Photos from the image-classification dataset "processed" in the GitHub repository emilianoagostini14/TP-ClasificadordeComponentes. Its 4 classes are: ceramic capacitor, electrolytic capacitor, LED, resistencia.

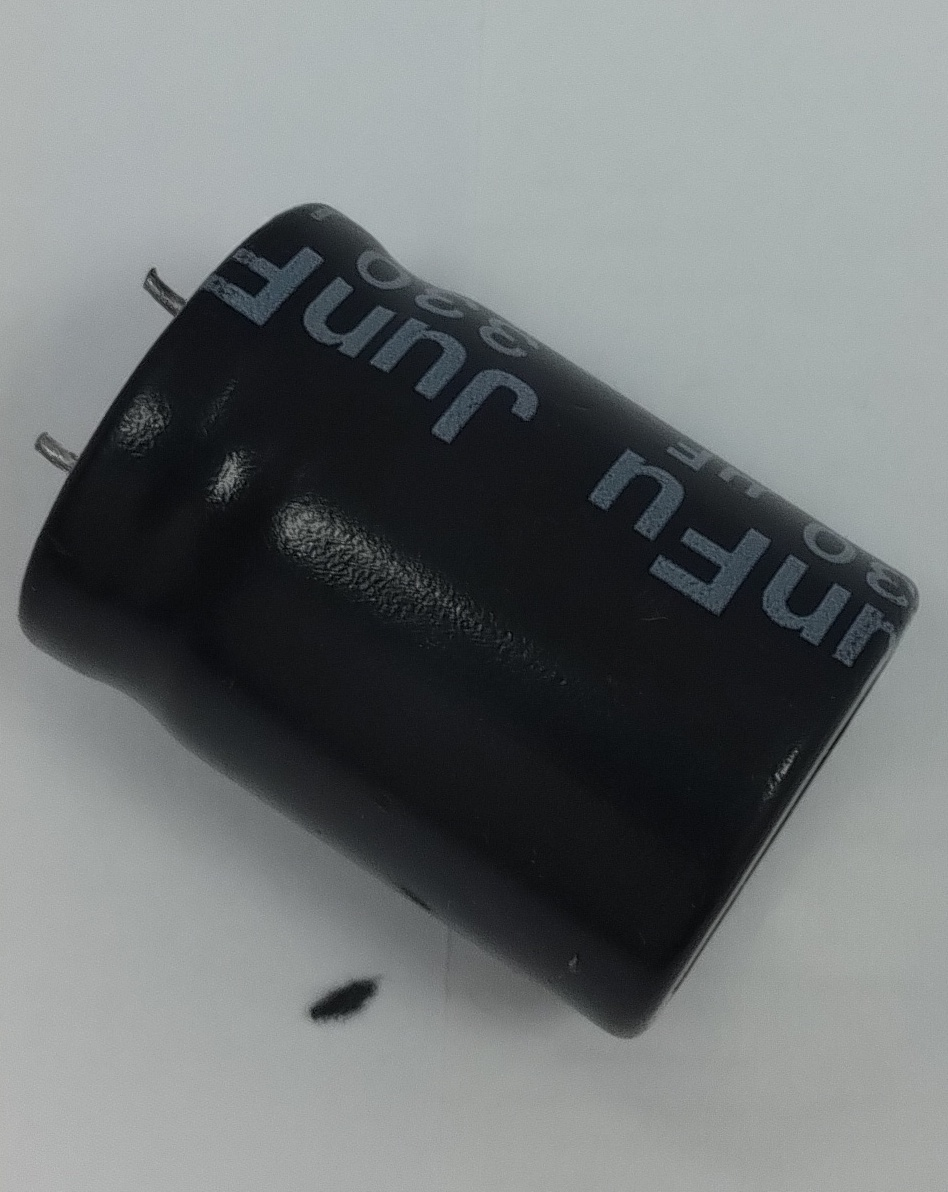
Label: electrolytic capacitor

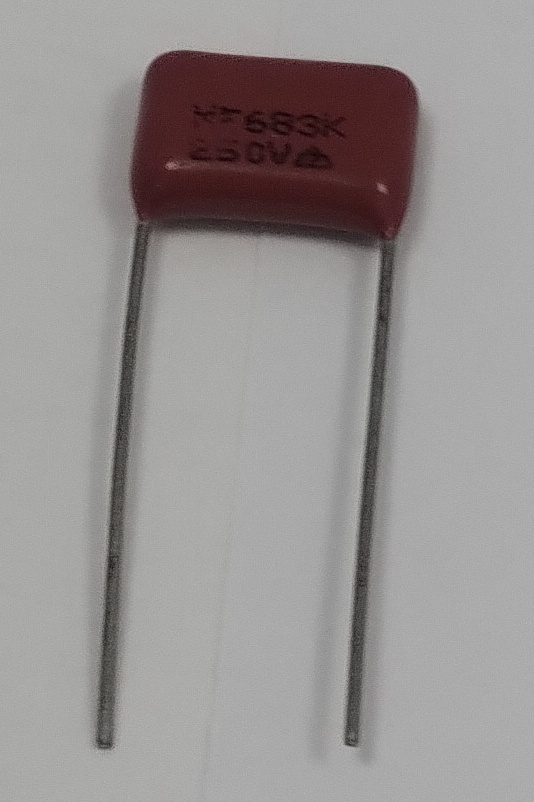
Label: ceramic capacitor

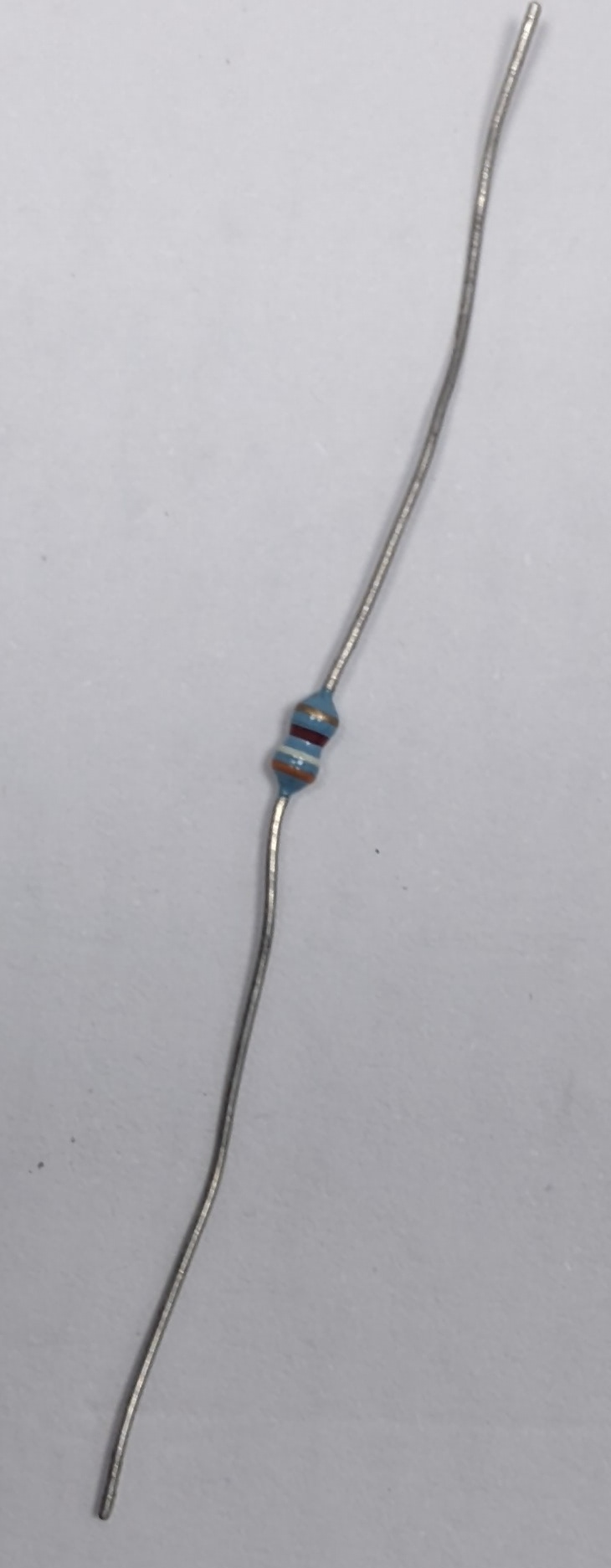
Label: resistencia

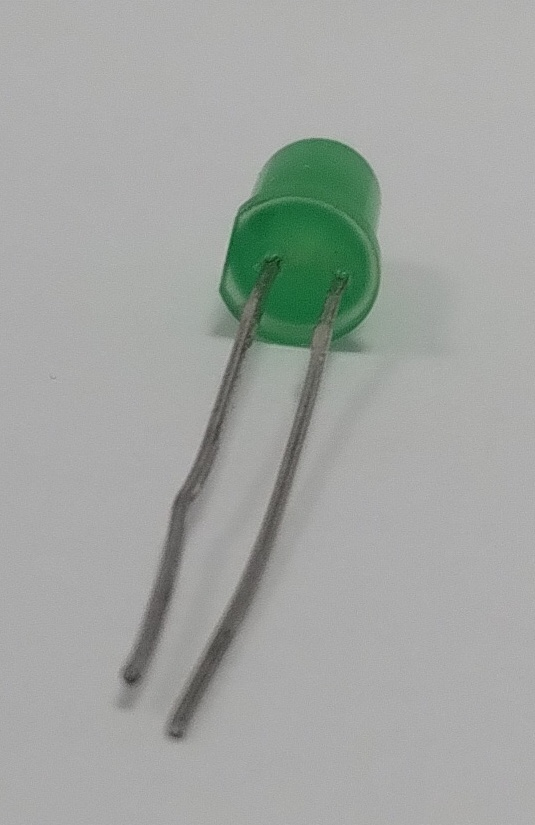
Label: LED

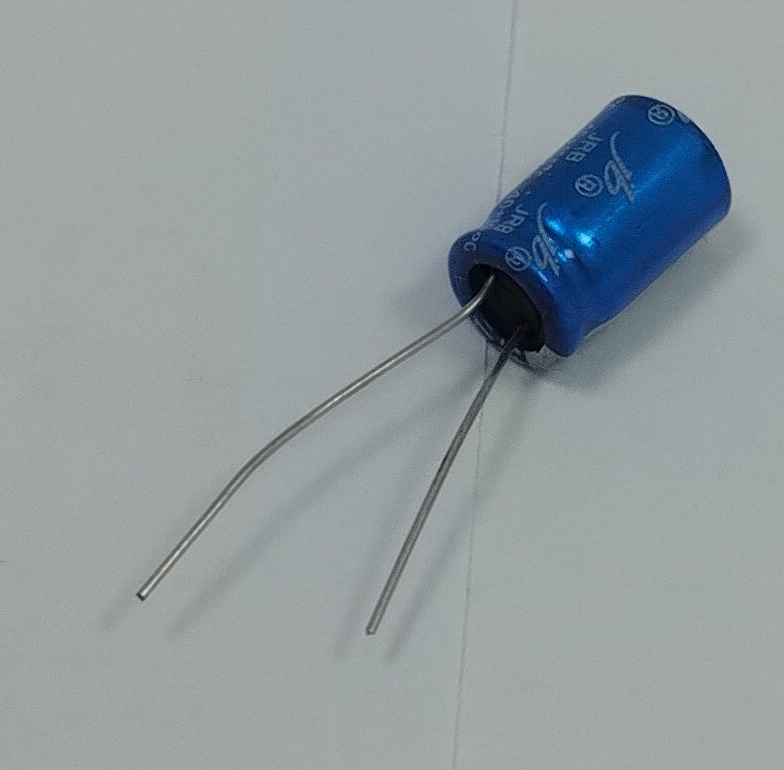
Label: electrolytic capacitor

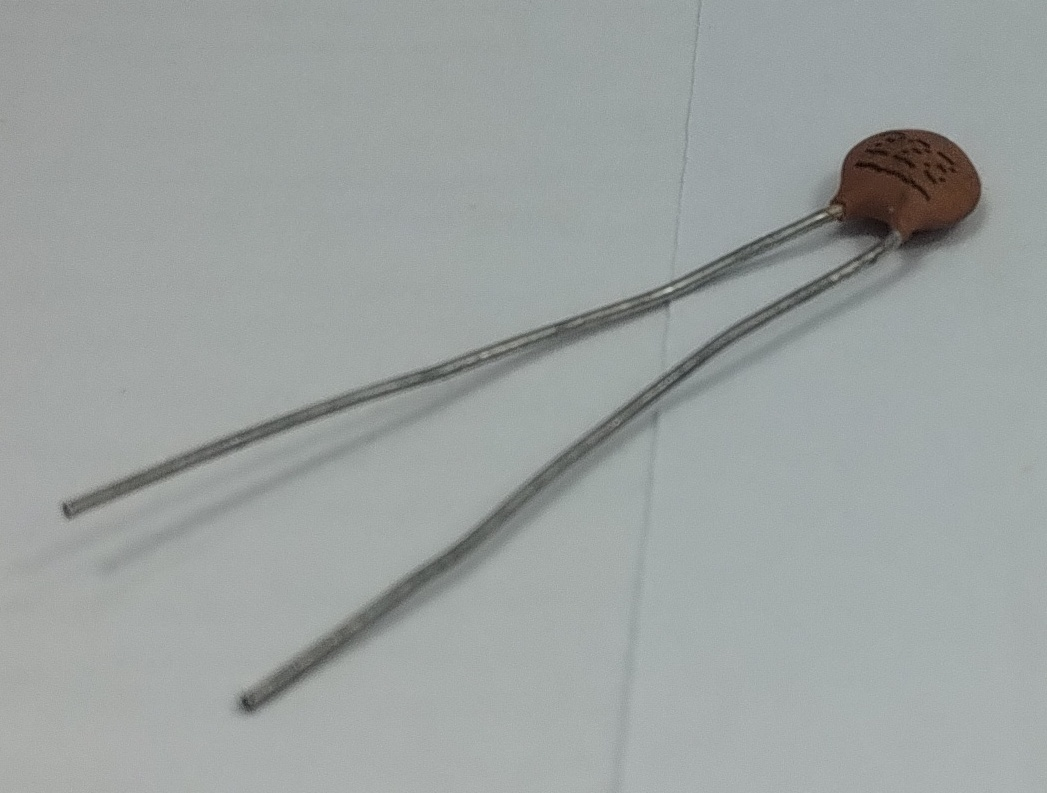
Label: ceramic capacitor
